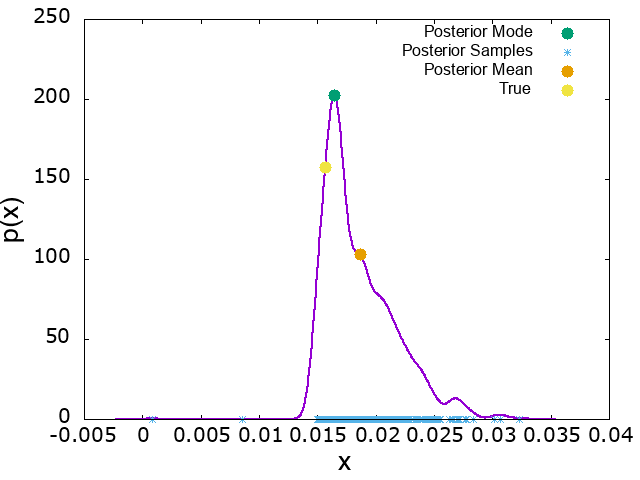

The table this chart was drawn from, first rows:
x, p_x, mode_x, mode_p_x, mean_x, mean_p_x, true_x, true_p_x
-0.002276, 5.92085e-07, 0.01646, 202.5, 0.01862, 103, 0.01568, 157.7
-0.002238, 8.1978e-07
-0.0022, 1.13052e-06
-0.002162, 1.55283e-06
-0.002125, 2.1244e-06
-0.002087, 2.89479e-06
-0.002049, 3.92882e-06
-0.002012, 5.31098e-06
-0.001974, 7.15079e-06
-0.001936, 9.58959e-06
-0.001899, 1.28089e-05
-0.001861, 1.70408e-05
-0.001823, 2.25806e-05
-0.001785, 2.98021e-05
-0.001748, 3.91765e-05
-0.00171, 5.12944e-05
-0.001672, 6.68931e-05
-0.001635, 8.68878e-05
-0.001597, 0.0001124
-0.001559, 0.0001448
-0.001521, 0.0001859
-0.001484, 0.0002376
-0.001446, 0.0003026
-0.001408, 0.0003837
-0.001371, 0.0004847
-0.001333, 0.0006098
-0.001295, 0.0007641
-0.001258, 0.0009537
-0.00122, 0.001186
-0.001182, 0.001468
-0.001144, 0.00181
-0.001107, 0.002223
-0.001069, 0.00272
-0.001031, 0.003315
-0.0009936, 0.004023
-0.0009559, 0.004863
-0.0009182, 0.005856
-0.0008805, 0.007022
-0.0008428, 0.008388
-0.0008051, 0.009979
-0.0007673, 0.01183
-0.0007296, 0.01396
-0.0006919, 0.01641
-0.0006542, 0.01921
-0.0006165, 0.0224
-0.0005788, 0.02602
-0.0005411, 0.03011
-0.0005034, 0.03469
-0.0004657, 0.03982
-0.000428, 0.04552
-0.0003903, 0.05183
-0.0003526, 0.05877
-0.0003149, 0.06639
-0.0002772, 0.07469
-0.0002395, 0.0837
-0.0002018, 0.09341
-0.000164, 0.1038
-0.0001263, 0.115
-8.86369e-05, 0.1268
-5.09309e-05, 0.1393
... 940 more rows
